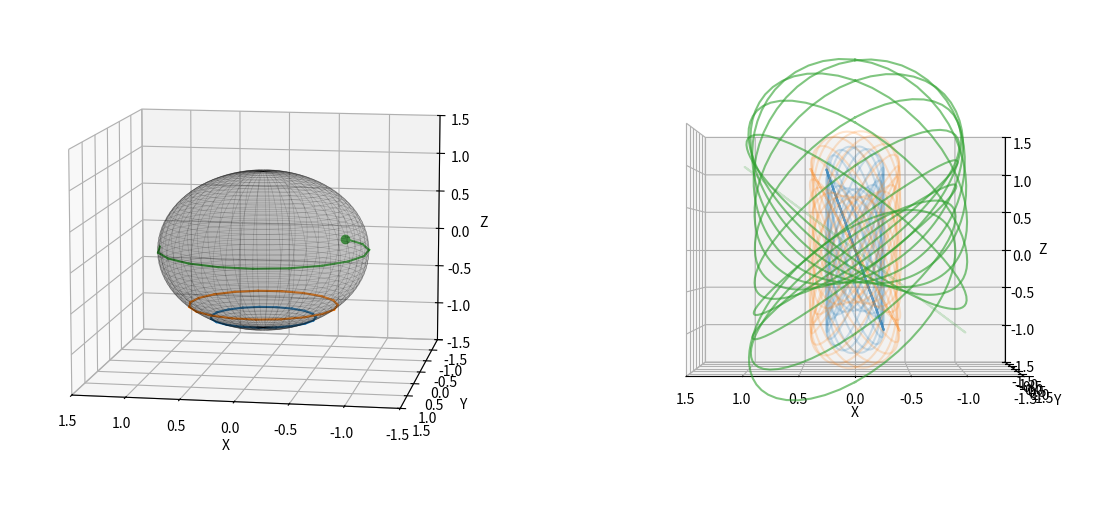

Reproduce this figure in Python. (Note: this script raises an exception after producing the figure.)
import matplotlib.pyplot as plt
import numpy as np
from matplotlib import cm
from matplotlib.animation import FuncAnimation


# Stereographic projection from S3 to R3
def proj_S3(theta, phi):
    U1_dummy_psi = np.linspace(0, 2 * np.pi, 100)
    U1_bundle_x = np.cos(theta / 2) * np.sin(U1_dummy_psi) / (1 - np.cos(theta / 2) * np.cos(U1_dummy_psi))
    U1_bundle_y = np.sin(theta / 2) * np.cos(phi + U1_dummy_psi) / (1 - np.cos(theta / 2) * np.cos(U1_dummy_psi))
    U1_bundle_z = np.sin(theta / 2) * np.sin(phi + U1_dummy_psi) / (1 - np.cos(theta / 2) * np.cos(U1_dummy_psi))
    return np.array(U1_bundle_x), np.array(U1_bundle_y), np.array(U1_bundle_z)


# Define and draw the S2 sphere
phi, theta = np.mgrid[0.0 : 2.0 * np.pi : 100j, 0.0 : np.pi : 50j]
x = np.sin(theta) * np.cos(phi)
y = np.sin(theta) * np.sin(phi)
z = np.cos(theta)

# Define points on the reference sphere
n_points = 20
ref_phi = np.concatenate(
    (
        np.linspace(0, 2 * np.pi, n_points),
        np.linspace(0, 2 * np.pi, n_points),
        np.linspace(0, 2 * np.pi, n_points),
        np.linspace(0, 2 * np.pi, n_points),
        np.linspace(0, 2 * np.pi, n_points),
        np.ones(n_points) * 0,
        np.ones(n_points) * np.pi / 4,
        np.ones(n_points) * np.pi / 4 * 2,
        np.ones(n_points) * np.pi / 4 * 3,
    )
)
ref_theta = np.concatenate(
    (
        (np.pi / 3 + np.pi / 2) * np.ones(n_points),
        (np.pi / 4 + np.pi / 2) * np.ones(n_points),
        np.pi / 2 * np.ones(n_points),
        (-np.pi / 4 + np.pi / 2) * np.ones(n_points),
        (-np.pi / 3 + np.pi / 2) * np.ones(n_points),
        np.linspace(0 + np.pi / 10, 2 * np.pi - np.pi / 10, n_points),
        np.linspace(0 + np.pi / 10, 2 * np.pi - np.pi / 10, n_points),
        np.linspace(0 + np.pi / 10, 2 * np.pi - np.pi / 10, n_points),
        np.linspace(0 + np.pi / 10, 2 * np.pi - np.pi / 10, n_points),
    )
)
color_map = (
    ["tab:blue"] * n_points
    + ["tab:orange"] * n_points
    + ["tab:green"] * n_points
    + ["tab:red"] * n_points
    + ["tab:purple"] * n_points
    + ["tab:brown"] * n_points
    + ["tab:pink"] * n_points
    + ["tab:gray"] * n_points
    + ["tab:olive"] * n_points
)


total_frames = len(ref_phi)

ref_x = np.sin(ref_theta) * np.cos(ref_phi)
ref_y = np.sin(ref_theta) * np.sin(ref_phi)
ref_z = np.cos(ref_theta)


# Create a figure with two subplots
fig = plt.figure(figsize=(14, 7))

# Left subplot: original 3D sphere
ax1 = fig.add_subplot(121, projection="3d")
ax1.plot_surface(x, y, z, color="tab:gray", alpha=0.2)
ax1.plot_wireframe(x, y, z, color="k", alpha=0.2, linewidth=0.4)
ax1.set_xlabel("X")
ax1.set_ylabel("Y")
ax1.set_zlabel("Z")
ax1.set_xlim([-1.5, 1.5])
ax1.set_ylim([-1.5, 1.5])
ax1.set_zlim([-1.5, 1.5])


# Initialize the point on the equator for the left subplot
(point1,) = ax1.plot([ref_x[0]], [ref_y[0]], [ref_z[0]], "ro")

# Right subplot: 3D coordinates
ax2 = fig.add_subplot(122, projection="3d")
ax2.set_xlabel("X")
ax2.set_ylabel("Y")
ax2.set_zlabel("Z")
ax2.set_xlim([-1.5, 1.5])
ax2.set_ylim([-1.5, 1.5])
ax2.set_zlim([-1.5, 1.5])


S3_x, S3_y, S3_z = proj_S3(ref_theta[0], ref_phi[0])


S3_updated_lines = []

# List to store positions of point1
point1_trace = []


ax1.view_init(elev=10, azim=90 + 10)
ax2.view_init(elev=0, azim=90)

clean_tag = True


# Update function for animation
def update(frame):
    global clean_tag
    point1.set_data([ref_x[frame]], [ref_y[frame]])
    point1.set_3d_properties([ref_z[frame]])
    point1.set_color(color_map[frame])
    if frame > 0:
        if color_map[frame] == color_map[frame - 1]:
            (trace,) = ax1.plot(
                [ref_x[frame - 1], ref_x[frame]],
                [ref_y[frame - 1], ref_y[frame]],
                [ref_z[frame - 1], ref_z[frame]],
                "-",
                markersize=2,
                color=color_map[frame],
            )
            point1_trace.append(trace)

    S3_x, S3_y, S3_z = proj_S3(ref_theta[frame], ref_phi[frame])
    (line,) = ax2.plot(S3_x, S3_y, S3_z, color=color_map[frame], alpha=0.6)
    S3_updated_lines.append(line)

    if frame > 0:
        if color_map[frame] != color_map[frame - 1]:
            for line in S3_updated_lines:
                line.set_alpha(0.2)
    if color_map[frame] == "tab:brown":
        if clean_tag:
            for line in S3_updated_lines:
                line.set_linewidth(0)
            clean_tag = False

    return [point1] + point1_trace + S3_updated_lines


# Create animation
ani = FuncAnimation(fig, update, frames=total_frames, interval=200, blit=True)

# Save the animation
ani.save("hopf_fibration.mp4", writer="ffmpeg")
# plt.show()
